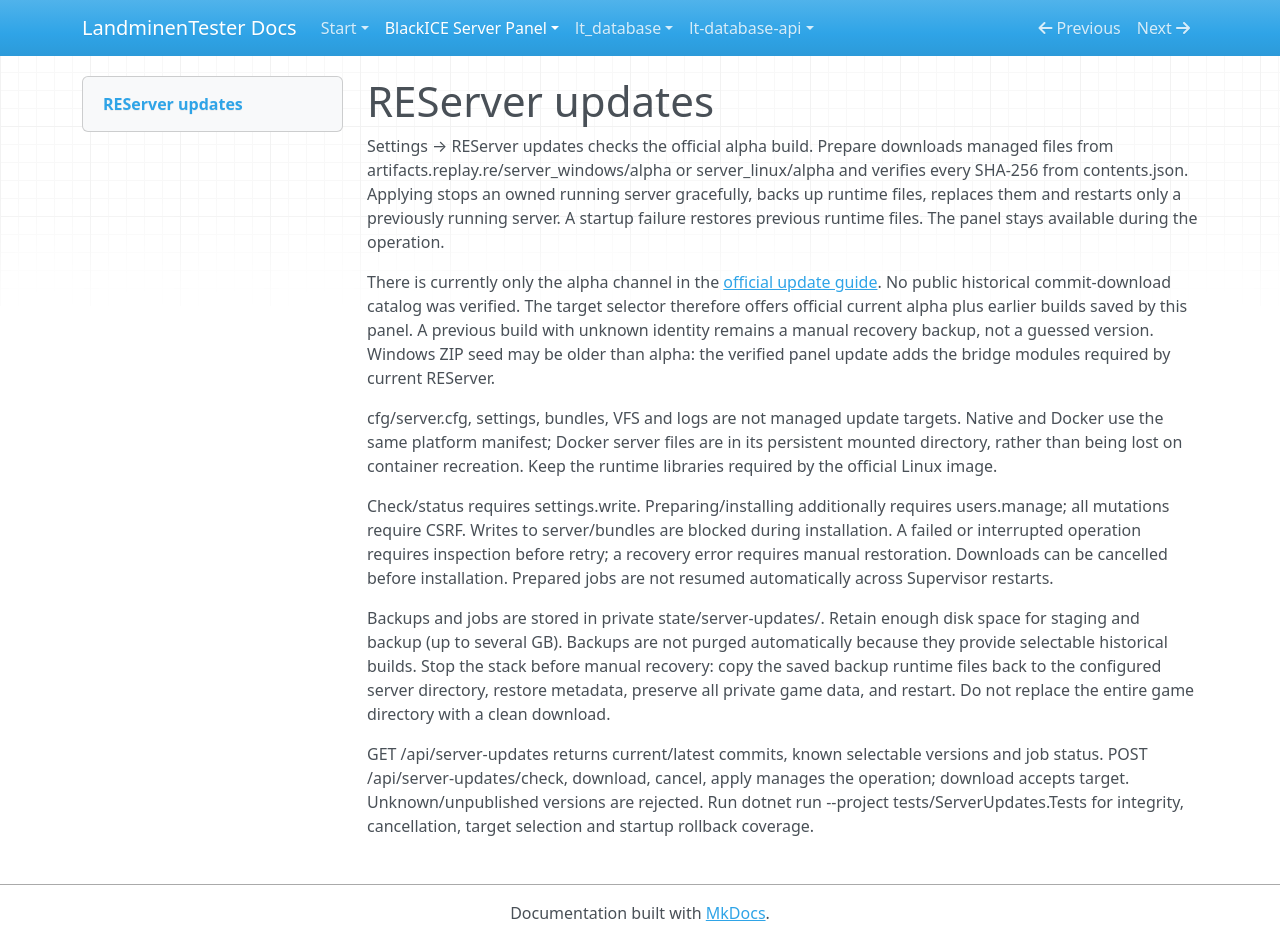

repository: LandminenTester/blackice-docs · page: webpanel/docs/server-updates/index.html · generator: mkdocs

# REServer updates

Settings → REServer updates checks the official alpha build. Prepare downloads managed files from artifacts.replay.re/server_windows/alpha or server_linux/alpha and verifies every SHA-256 from contents.json. Applying stops an owned running server gracefully, backs up runtime files, replaces them and restarts only a previously running server. A startup failure restores previous runtime files. The panel stays available during the operation.

There is currently only the alpha channel in the [official update guide](https://docs.replay.re/servers/updates/). No public historical commit-download catalog was verified. The target selector therefore offers official current alpha plus earlier builds saved by this panel. A previous build with unknown identity remains a manual recovery backup, not a guessed version. Windows ZIP seed may be older than alpha: the verified panel update adds the bridge modules required by current REServer.

cfg/server.cfg, settings, bundles, VFS and logs are not managed update targets. Native and Docker use the same platform manifest; Docker server files are in its persistent mounted directory, rather than being lost on container recreation. Keep the runtime libraries required by the official Linux image.

Check/status requires settings.write. Preparing/installing additionally requires users.manage; all mutations require CSRF. Writes to server/bundles are blocked during installation. A failed or interrupted operation requires inspection before retry; a recovery error requires manual restoration. Downloads can be cancelled before installation. Prepared jobs are not resumed automatically across Supervisor restarts.

Backups and jobs are stored in private state/server-updates/<job-id>. Retain enough disk space for staging and backup (up to several GB). Backups are not purged automatically because they provide selectable historical builds. Stop the stack before manual recovery: copy the saved backup runtime files back to the configured server directory, restore metadata, preserve all private game data, and restart. Do not replace the entire game directory with a clean download.

GET /api/server-updates returns current/latest commits, known selectable versions and job status. POST /api/server-updates/check, download, cancel, apply manages the operation; download accepts target. Unknown/unpublished versions are rejected. Run dotnet run --project tests/ServerUpdates.Tests for integrity, cancellation, target selection and startup rollback coverage.
